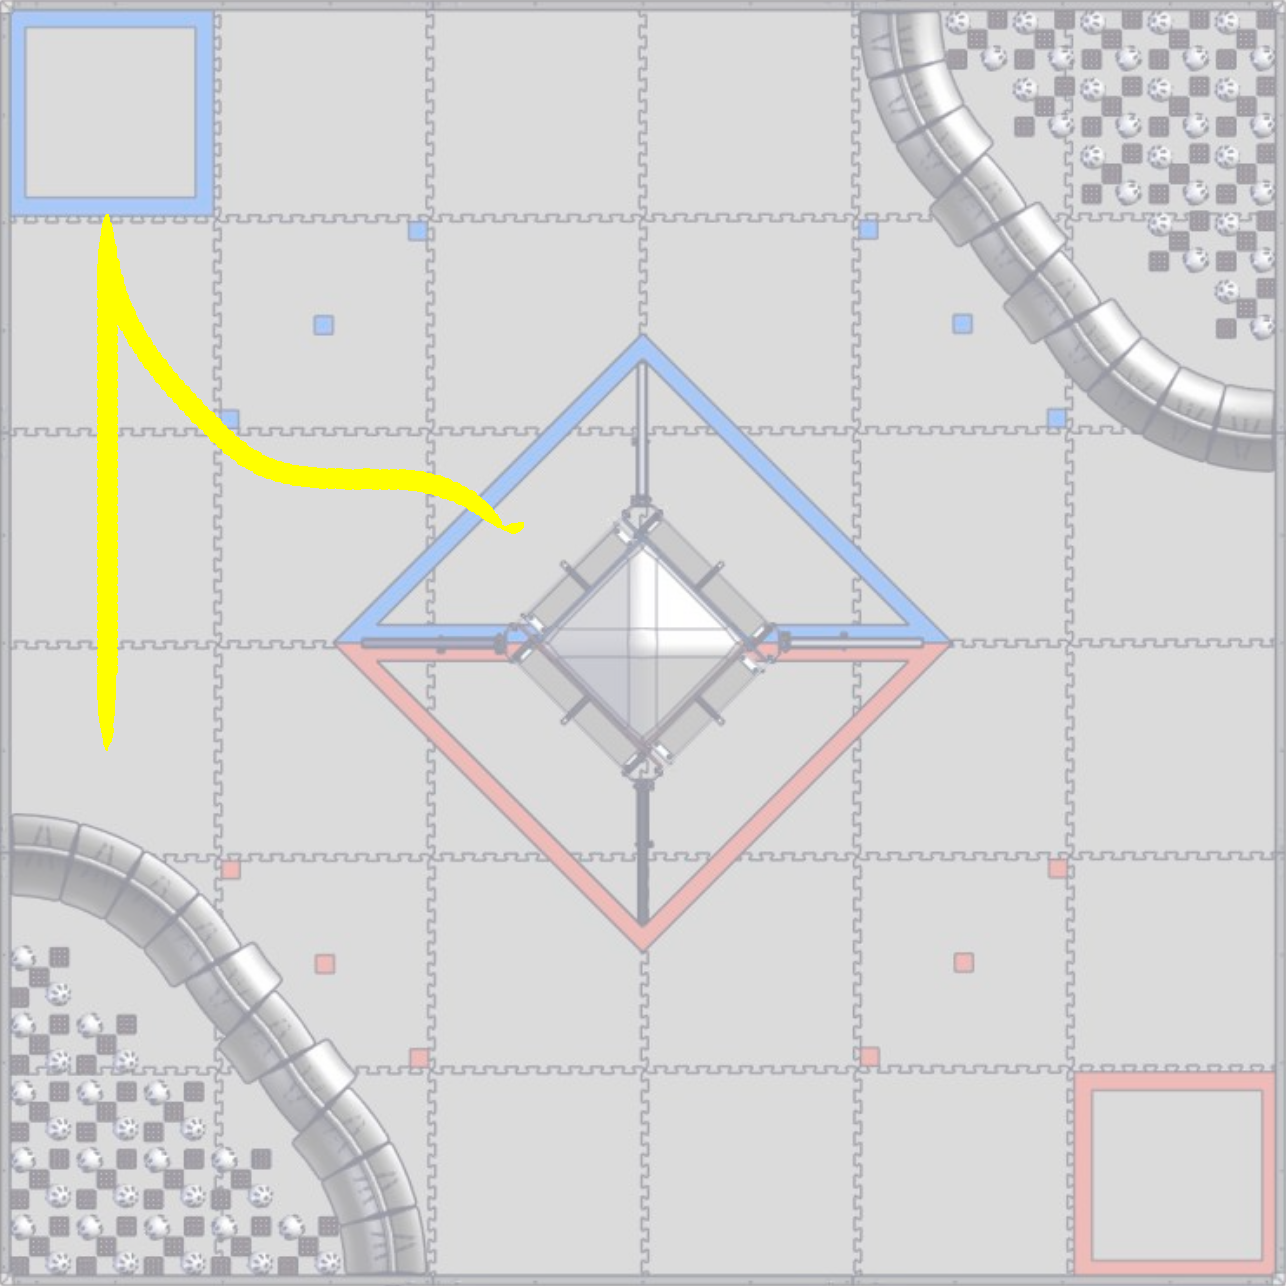

The data file committed next to this chart (first rows):
13.435029, 13.435029, 0.785398, 0.000000
13.4, 13.47, 0.7797, 1
13.29, 13.58, 0.7628, 2
13.13, 13.77, 0.7346, 3
12.95, 14.07, 0.695, 4
12.81, 14.49, 0.6446, 4.627
12.75, 14.9, 0.5979, 3.627
12.73, 15.21, 0.5626, 2.627
12.73, 15.42, 0.5386, 1.627
12.73, 15.54, 0.5258, 0.6273
12.73, 15.56, 0.5236, 0.000000
12.73, 15.56, 0.5235, 0.05
12.75, 15.58, 0.5231, 0.2
12.77, 15.6, 0.5219, 0.45
12.82, 15.64, 0.5197, 0.8
12.89, 15.72, 0.516, 1.25
12.99, 15.82, 0.5104, 1.8
13.14, 15.97, 0.5026, 2.45
13.34, 16.17, 0.4923, 3.2
13.59, 16.43, 0.4791, 4.05
13.91, 16.76, 0.4625, 5
14.28, 17.16, 0.4424, 5.95
14.7, 17.64, 0.419, 6.8
15.16, 18.2, 0.3927, 7.55
15.63, 18.83, 0.3638, 8.2
16.1, 19.53, 0.3326, 8.75
16.55, 20.31, 0.2997, 9.2
16.95, 21.16, 0.2653, 9.55
17.31, 22.06, 0.2298, 9.8
17.61, 23, 0.1936, 9.95
17.85, 23.97, 0.157, 10
18.03, 24.95, 0.1203, 10
18.16, 25.94, 0.08365, 10
18.26, 26.94, 0.04699, 10
18.31, 27.94, 0.01033, 10
18.35, 28.93, -0.02634, 10
18.36, 29.93, -0.063, 10
18.37, 30.93, -0.09966, 10
18.36, 31.93, -0.1363, 10
18.36, 32.93, -0.173, 10
18.37, 33.93, -0.2096, 10
18.39, 34.93, -0.2463, 10
18.43, 35.93, -0.283, 10
18.5, 36.93, -0.3196, 10
18.6, 37.93, -0.3563, 10
18.75, 38.91, -0.393, 10
18.95, 39.89, -0.4296, 10
19.21, 40.86, -0.4663, 10
19.53, 41.81, -0.5029, 10
19.92, 42.73, -0.5396, 10
20.39, 43.61, -0.5763, 10
20.91, 44.46, -0.6129, 10
21.5, 45.27, -0.6496, 10
22.14, 46.04, -0.6863, 10
22.81, 46.78, -0.7229, 10
23.5, 47.5, -0.7596, 10
24.22, 48.22, -0.7938, 10
24.93, 48.93, -0.822, 10
25.64, 49.63, -0.8502, 10
26.35, 50.33, -0.8785, 10
27.07, 51.02, -0.9067, 10
... 113 more rows
